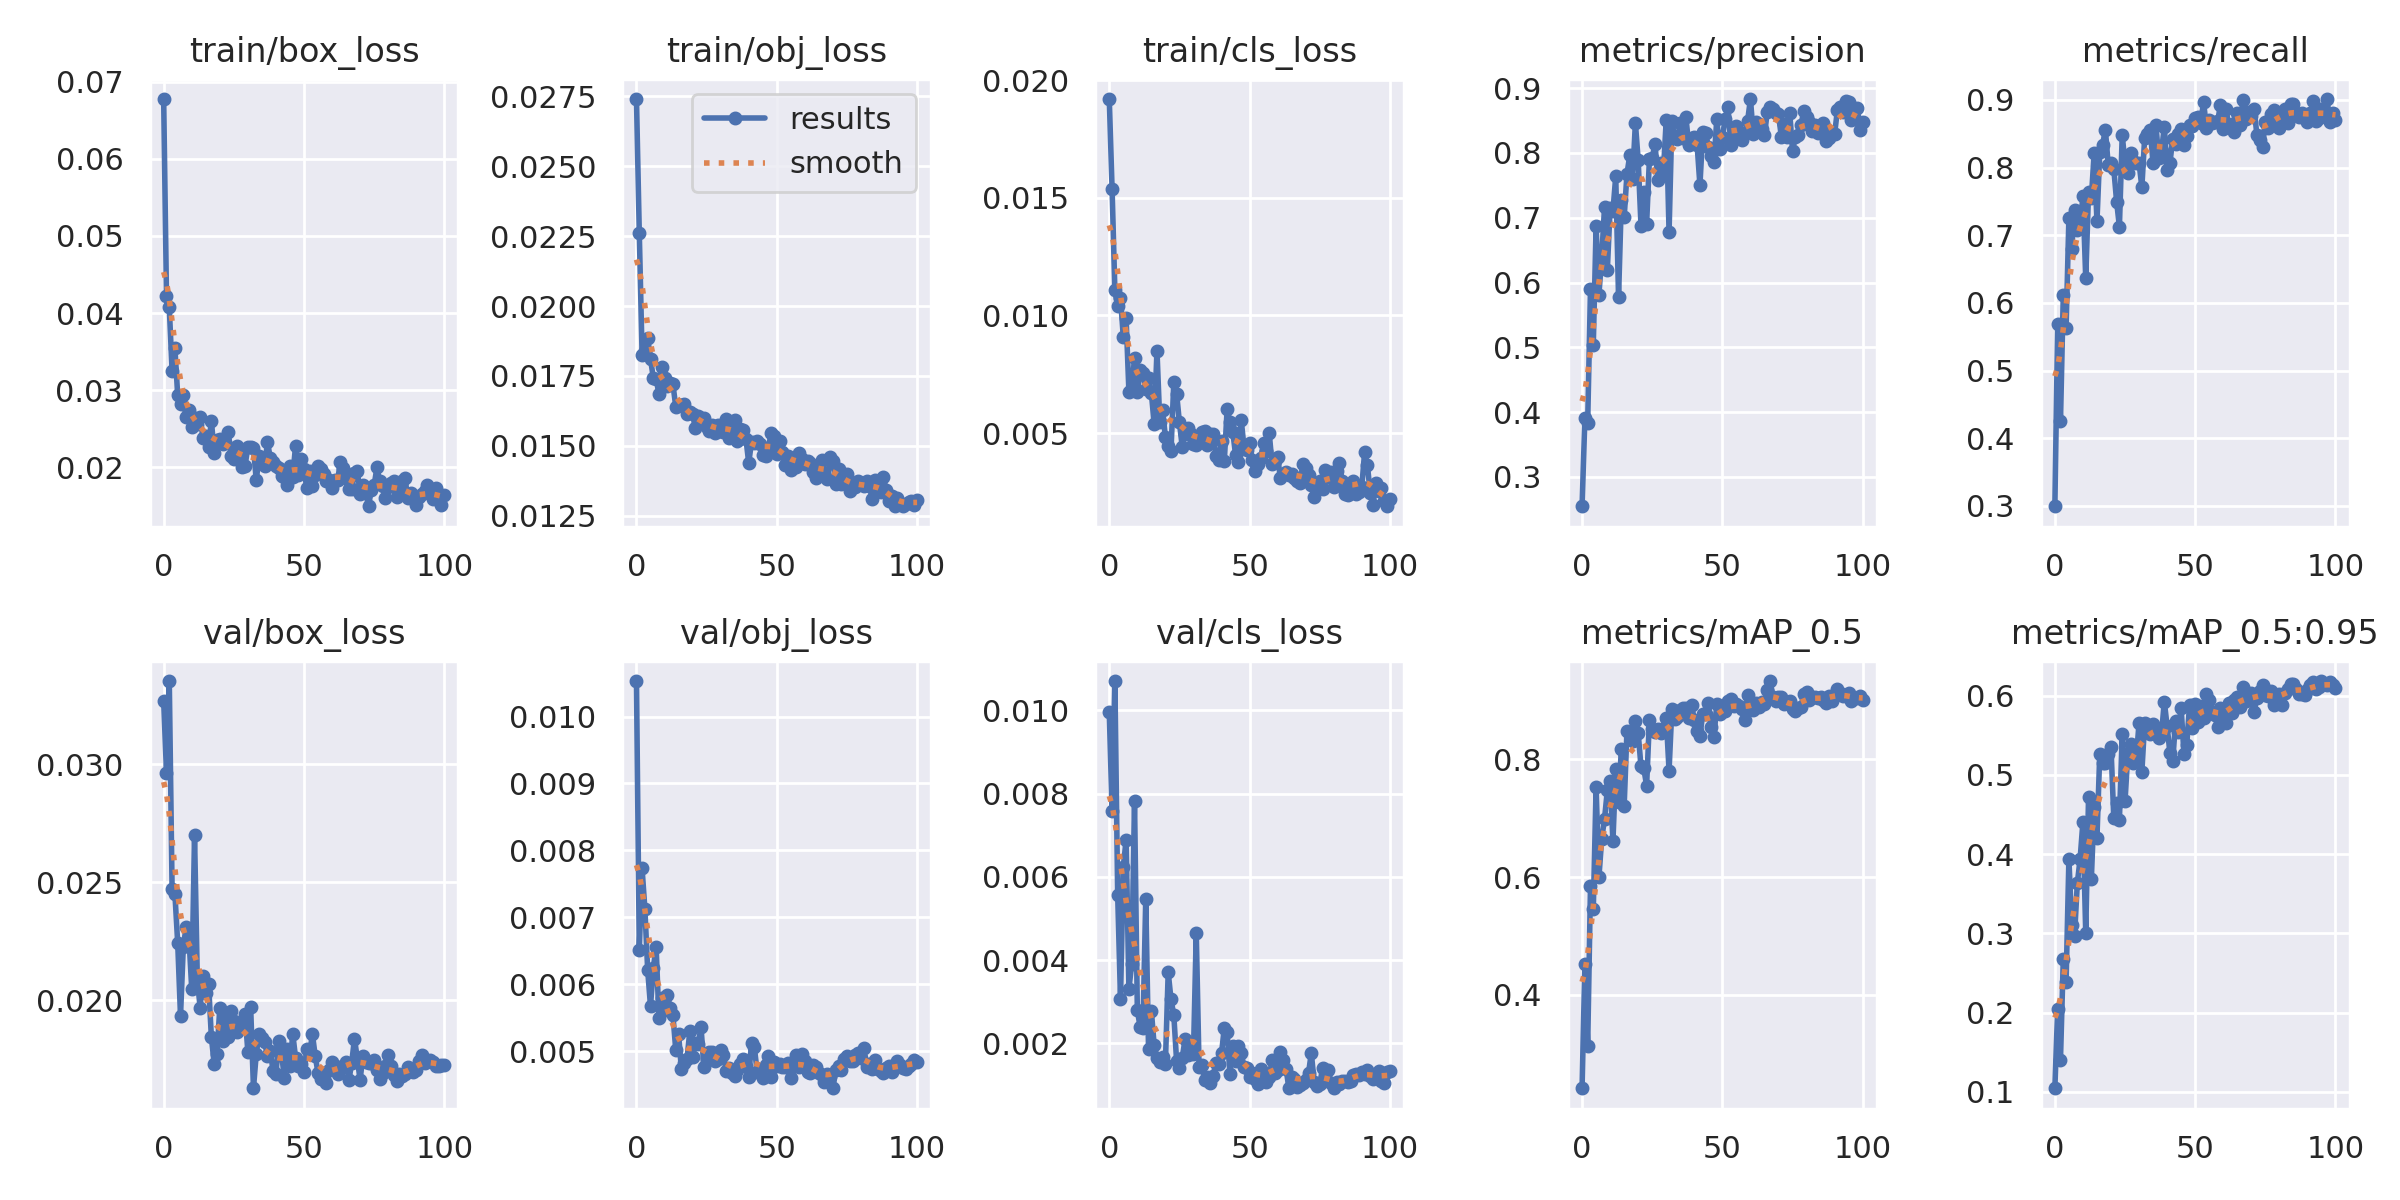

The file beside this chart, header and first rows:
epoch, train/box_loss, train/obj_loss, train/cls_loss, metrics/precision, metrics/recall, metrics/mAP_0.5, metrics/mAP_0.5:0.95, val/box_loss, val/obj_loss, val/cls_loss, x/lr0, x/lr1, x/lr2
0, 0.06773, 0.0274, 0.01919, 0.2549, 0.2994, 0.2417, 0.1044, 0.0327, 0.01053, 0.009951, 0.0706, 0.003267, 0.003267
1, 0.04222, 0.02263, 0.01538, 0.3906, 0.5685, 0.4534, 0.205, 0.02966, 0.006517, 0.007574, 0.04054, 0.006535, 0.006535
2, 0.04072, 0.01826, 0.01106, 0.3839, 0.4251, 0.3133, 0.1406, 0.03354, 0.00773, 0.01071, 0.0104, 0.009739, 0.009739
3, 0.03255, 0.0184, 0.01038, 0.5901, 0.6115, 0.5842, 0.2674, 0.02471, 0.007123, 0.005558, 0.009706, 0.009706, 0.009706
4, 0.03545, 0.01886, 0.01075, 0.5042, 0.5632, 0.5458, 0.239, 0.02452, 0.006207, 0.003062, 0.009706, 0.009706, 0.009706
5, 0.02934, 0.01811, 0.009081, 0.6865, 0.7257, 0.7524, 0.394, 0.02243, 0.005672, 0.006234, 0.009608, 0.009608, 0.009608
6, 0.02822, 0.01744, 0.009873, 0.5813, 0.6803, 0.5996, 0.3103, 0.01933, 0.006236, 0.006891, 0.00951, 0.00951, 0.00951
7, 0.02941, 0.0174, 0.006751, 0.6393, 0.7369, 0.6651, 0.2961, 0.02227, 0.00656, 0.003312, 0.009412, 0.009412, 0.009412
8, 0.02647, 0.01685, 0.006913, 0.7161, 0.7071, 0.6988, 0.3632, 0.02309, 0.005501, 0.003899, 0.009314, 0.009314, 0.009314
9, 0.02742, 0.01783, 0.008173, 0.6196, 0.7154, 0.7472, 0.394, 0.02269, 0.00579, 0.007834, 0.009216, 0.009216, 0.009216
10, 0.02527, 0.01743, 0.006725, 0.7146, 0.7575, 0.7637, 0.4408, 0.02047, 0.005622, 0.002793, 0.009118, 0.009118, 0.009118
11, 0.02646, 0.01714, 0.007664, 0.7101, 0.6363, 0.6608, 0.3002, 0.027, 0.005837, 0.00239, 0.00902, 0.00902, 0.00902
12, 0.02564, 0.01726, 0.007553, 0.7639, 0.7638, 0.7837, 0.4716, 0.02086, 0.00565, 0.00236, 0.008922, 0.008922, 0.008922
13, 0.02654, 0.0172, 0.006856, 0.5771, 0.7554, 0.7278, 0.3686, 0.01968, 0.005533, 0.00547, 0.008824, 0.008824, 0.008824
14, 0.02379, 0.01641, 0.007333, 0.727, 0.821, 0.8178, 0.4591, 0.02103, 0.005019, 0.00185, 0.008726, 0.008726, 0.008726
15, 0.02401, 0.01647, 0.006703, 0.7005, 0.7205, 0.7207, 0.4209, 0.0203, 0.005255, 0.002776, 0.008628, 0.008628, 0.008628
16, 0.02269, 0.01646, 0.005377, 0.7676, 0.8227, 0.8486, 0.5266, 0.02068, 0.004735, 0.00195, 0.00853, 0.00853, 0.00853
17, 0.02605, 0.0165, 0.008502, 0.7962, 0.8337, 0.843, 0.5152, 0.01843, 0.004817, 0.001639, 0.008432, 0.008432, 0.008432
18, 0.0219, 0.01614, 0.005478, 0.7601, 0.8561, 0.8309, 0.5155, 0.0173, 0.004878, 0.001555, 0.008334, 0.008334, 0.008334
19, 0.02351, 0.0162, 0.005976, 0.8463, 0.8045, 0.8655, 0.5261, 0.01773, 0.005294, 0.001676, 0.008236, 0.008236, 0.008236
20, 0.0237, 0.01613, 0.004831, 0.7885, 0.8064, 0.8441, 0.5347, 0.01966, 0.004907, 0.001511, 0.008138, 0.008138, 0.008138
21, 0.02299, 0.01563, 0.004436, 0.6879, 0.7983, 0.788, 0.4454, 0.01827, 0.005124, 0.003706, 0.00804, 0.00804, 0.00804
22, 0.02326, 0.01607, 0.004256, 0.7395, 0.7499, 0.7846, 0.4651, 0.0192, 0.00511, 0.003057, 0.007942, 0.007942, 0.007942
23, 0.02459, 0.01598, 0.007155, 0.6902, 0.7127, 0.7552, 0.4434, 0.01843, 0.005365, 0.002674, 0.007844, 0.007844, 0.007844
24, 0.02142, 0.016, 0.006674, 0.7904, 0.8484, 0.8668, 0.5511, 0.01952, 0.004768, 0.001568, 0.007745, 0.007745, 0.007745
25, 0.02108, 0.01567, 0.005451, 0.7925, 0.8057, 0.8515, 0.4667, 0.01912, 0.004888, 0.00141, 0.007647, 0.007647, 0.007647
26, 0.02272, 0.01554, 0.004414, 0.8141, 0.7919, 0.8472, 0.527, 0.01864, 0.004985, 0.001649, 0.007549, 0.007549, 0.007549
27, 0.02204, 0.01576, 0.00496, 0.7581, 0.8214, 0.8509, 0.539, 0.01891, 0.004985, 0.002091, 0.007451, 0.007451, 0.007451
28, 0.0201, 0.01547, 0.005196, 0.7846, 0.8098, 0.8447, 0.5145, 0.0189, 0.004846, 0.001716, 0.007353, 0.007353, 0.007353
29, 0.02019, 0.01573, 0.004948, 0.7728, 0.8063, 0.8506, 0.5194, 0.01941, 0.004884, 0.001978, 0.007255, 0.007255, 0.007255
30, 0.02265, 0.01553, 0.004522, 0.8512, 0.8071, 0.8699, 0.566, 0.01782, 0.00502, 0.001748, 0.007157, 0.007157, 0.007157
31, 0.02265, 0.01549, 0.004473, 0.6776, 0.7709, 0.7809, 0.5038, 0.01969, 0.004949, 0.004653, 0.007059, 0.007059, 0.007059
32, 0.02256, 0.01597, 0.00488, 0.8485, 0.8443, 0.8858, 0.5658, 0.01626, 0.004708, 0.001432, 0.006961, 0.006961, 0.006961
33, 0.01831, 0.01528, 0.005035, 0.825, 0.8492, 0.8679, 0.559, 0.01773, 0.004745, 0.001468, 0.006863, 0.006863, 0.006863
34, 0.02153, 0.01571, 0.005104, 0.8207, 0.8551, 0.8716, 0.551, 0.01856, 0.004667, 0.001105, 0.006765, 0.006765, 0.006765
35, 0.02045, 0.01594, 0.004479, 0.846, 0.8062, 0.8832, 0.5642, 0.01838, 0.004622, 0.001197, 0.006667, 0.006667, 0.006667
36, 0.02016, 0.01518, 0.004964, 0.8228, 0.8631, 0.8866, 0.5547, 0.01823, 0.004711, 0.001048, 0.006569, 0.006569, 0.006569
37, 0.0233, 0.0156, 0.004965, 0.8552, 0.8145, 0.8873, 0.5467, 0.01762, 0.004803, 0.001218, 0.006471, 0.006471, 0.006471
38, 0.02119, 0.01555, 0.004037, 0.8124, 0.8249, 0.8708, 0.5515, 0.01784, 0.004876, 0.001531, 0.006373, 0.006373, 0.006373
39, 0.02069, 0.01527, 0.003843, 0.8224, 0.8601, 0.893, 0.5925, 0.01698, 0.004781, 0.001502, 0.006275, 0.006275, 0.006275
40, 0.02019, 0.01439, 0.004659, 0.8251, 0.7972, 0.8674, 0.5614, 0.01687, 0.004619, 0.00176, 0.006177, 0.006177, 0.006177
41, 0.01989, 0.01513, 0.003822, 0.8123, 0.8065, 0.8481, 0.5272, 0.01825, 0.00512, 0.00237, 0.006079, 0.006079, 0.006079
42, 0.01883, 0.01511, 0.006003, 0.7501, 0.8429, 0.8391, 0.517, 0.01776, 0.00506, 0.002269, 0.005981, 0.005981, 0.005981
43, 0.01881, 0.01519, 0.005461, 0.8316, 0.8357, 0.877, 0.5677, 0.01669, 0.004694, 0.00126, 0.005883, 0.005883, 0.005883
44, 0.01767, 0.01506, 0.005061, 0.8309, 0.8503, 0.8769, 0.5543, 0.01791, 0.00471, 0.001934, 0.005785, 0.005785, 0.005785
45, 0.02012, 0.01466, 0.004077, 0.8097, 0.8569, 0.8947, 0.5839, 0.01719, 0.004596, 0.001584, 0.005687, 0.005687, 0.005687
46, 0.01878, 0.01465, 0.003777, 0.7947, 0.8338, 0.8549, 0.5269, 0.01857, 0.004786, 0.001937, 0.005589, 0.005589, 0.005589
47, 0.02281, 0.01491, 0.005572, 0.7853, 0.8467, 0.8381, 0.5379, 0.01756, 0.004925, 0.001764, 0.005491, 0.005491, 0.005491
48, 0.01895, 0.01547, 0.004422, 0.8516, 0.863, 0.8936, 0.5886, 0.01723, 0.004617, 0.001439, 0.005393, 0.005393, 0.005393
49, 0.02111, 0.01534, 0.004267, 0.806, 0.8612, 0.8768, 0.5596, 0.01728, 0.004843, 0.001404, 0.005295, 0.005295, 0.005295
50, 0.01976, 0.0147, 0.00459, 0.824, 0.8735, 0.8846, 0.5893, 0.01695, 0.004781, 0.001184, 0.005197, 0.005197, 0.005197
51, 0.01728, 0.01516, 0.003842, 0.8527, 0.8743, 0.8817, 0.5672, 0.01792, 0.00481, 0.001283, 0.005099, 0.005099, 0.005099
52, 0.0195, 0.01479, 0.003381, 0.8716, 0.8667, 0.8994, 0.5868, 0.0177, 0.004761, 0.001138, 0.005001, 0.005001, 0.005001
53, 0.01761, 0.01431, 0.003675, 0.8127, 0.8975, 0.9022, 0.5717, 0.01856, 0.004756, 0.001015, 0.004903, 0.004903, 0.004903
54, 0.01901, 0.01463, 0.003953, 0.8266, 0.8583, 0.8908, 0.6014, 0.01764, 0.004815, 0.001384, 0.004805, 0.004805, 0.004805
55, 0.02013, 0.01412, 0.004576, 0.8415, 0.8704, 0.8939, 0.595, 0.0169, 0.004596, 0.001182, 0.004707, 0.004707, 0.004707
56, 0.01985, 0.01455, 0.004223, 0.8278, 0.8656, 0.8898, 0.5791, 0.01664, 0.004785, 0.001068, 0.004609, 0.004609, 0.004609
57, 0.0191, 0.01426, 0.004995, 0.8195, 0.8671, 0.8846, 0.576, 0.01669, 0.004941, 0.001179, 0.004511, 0.004511, 0.004511
58, 0.01827, 0.01476, 0.0037, 0.8305, 0.8685, 0.867, 0.5598, 0.01646, 0.004759, 0.001599, 0.004413, 0.004413, 0.004413
59, 0.01839, 0.01454, 0.003793, 0.85, 0.8923, 0.9083, 0.5849, 0.01705, 0.004949, 0.001279, 0.004315, 0.004315, 0.004315
... 41 more rows
